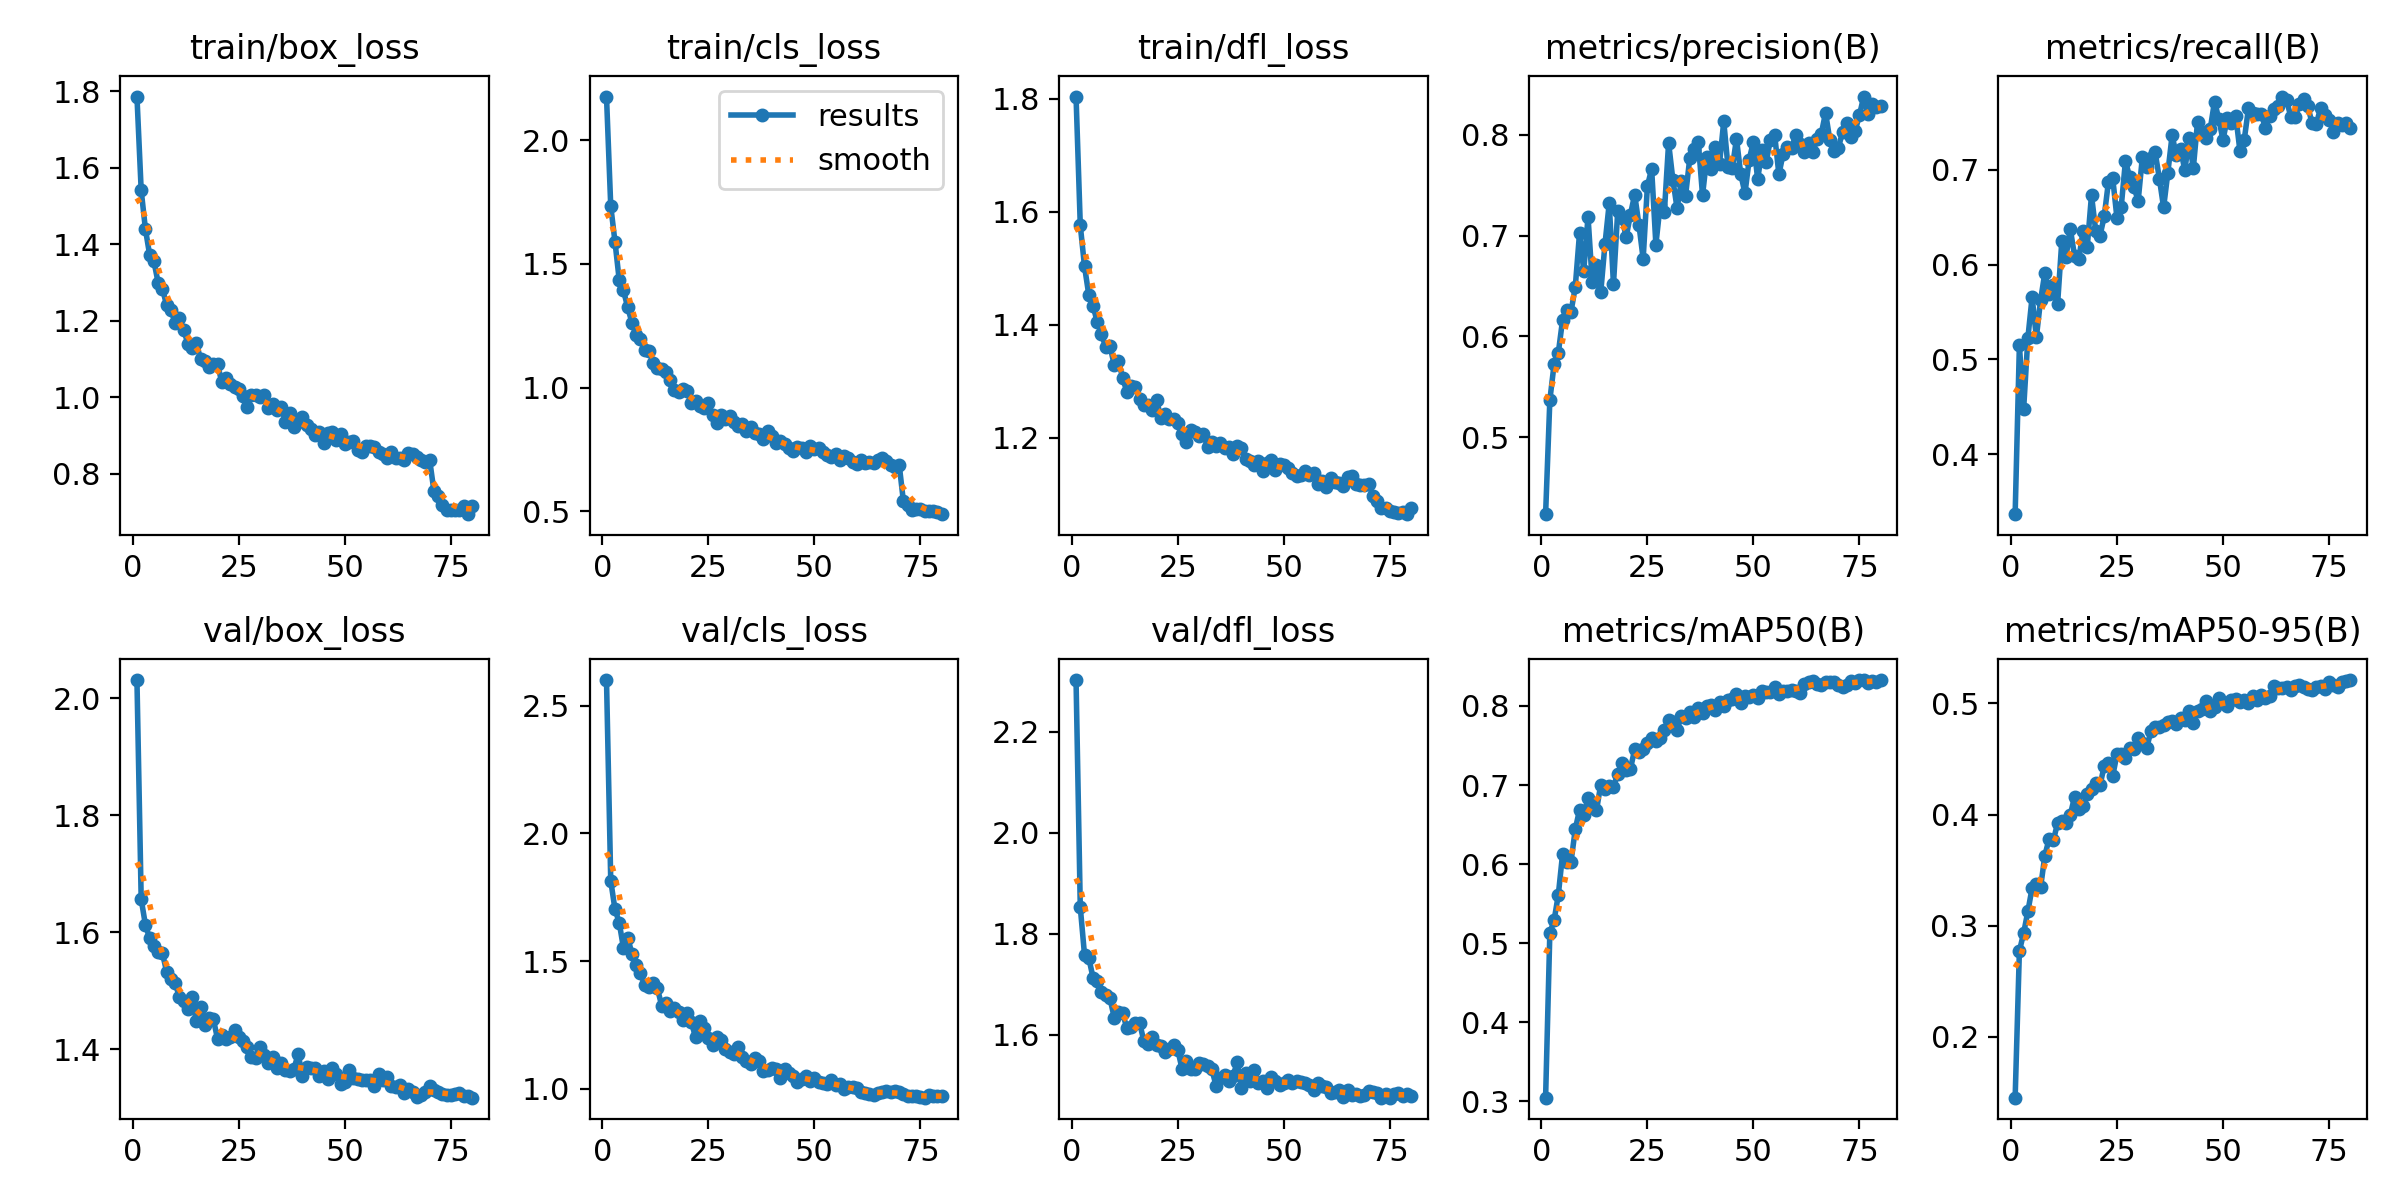

The file beside this chart, header and first rows:
epoch, time, train/box_loss, train/cls_loss, train/dfl_loss, metrics/precision(B), metrics/recall(B), metrics/mAP50(B), metrics/mAP50-95(B), val/box_loss, val/cls_loss, val/dfl_loss, lr/pg0, lr/pg1, lr/pg2
1, 25.61, 1.787, 2.177, 1.804, 0.4235, 0.3365, 0.3047, 0.1453, 2.031, 2.601, 2.302, 0.0002473, 0.0002473, 0.05078
2, 47.97, 1.541, 1.734, 1.576, 0.5366, 0.5146, 0.513, 0.2772, 1.656, 1.815, 1.852, 0.0004971, 0.0004971, 0.001035
3, 69.96, 1.44, 1.59, 1.503, 0.5722, 0.4475, 0.5288, 0.2933, 1.613, 1.703, 1.758, 0.0004993, 0.0004993, 0.0004993
4, 92.04, 1.372, 1.435, 1.453, 0.5836, 0.5225, 0.5612, 0.3129, 1.589, 1.651, 1.752, 0.0004984, 0.0004984, 0.0004984
5, 114.3, 1.356, 1.393, 1.434, 0.6161, 0.5657, 0.6126, 0.3339, 1.577, 1.551, 1.713, 0.0004972, 0.0004972, 0.0004972
6, 136.3, 1.3, 1.324, 1.405, 0.6266, 0.5233, 0.6025, 0.3379, 1.567, 1.592, 1.707, 0.0004957, 0.0004957, 0.0004957
7, 158.4, 1.285, 1.263, 1.385, 0.6245, 0.5625, 0.6031, 0.3344, 1.564, 1.528, 1.684, 0.0004938, 0.0004938, 0.0004938
8, 180.4, 1.241, 1.211, 1.36, 0.6493, 0.5912, 0.6443, 0.363, 1.532, 1.483, 1.678, 0.0004916, 0.0004916, 0.0004916
9, 202.5, 1.23, 1.196, 1.363, 0.7023, 0.5694, 0.6685, 0.378, 1.52, 1.453, 1.672, 0.000489, 0.000489, 0.000489
10, 224.6, 1.194, 1.153, 1.329, 0.665, 0.5785, 0.6624, 0.3766, 1.514, 1.406, 1.634, 0.0004861, 0.0004861, 0.0004861
11, 246.6, 1.208, 1.148, 1.336, 0.7186, 0.558, 0.6836, 0.3921, 1.489, 1.399, 1.644, 0.0004829, 0.0004829, 0.0004829
12, 268.4, 1.177, 1.1, 1.306, 0.6539, 0.6248, 0.6771, 0.3937, 1.483, 1.414, 1.642, 0.0004793, 0.0004793, 0.0004793
13, 290.6, 1.141, 1.078, 1.281, 0.671, 0.6084, 0.668, 0.3923, 1.469, 1.393, 1.612, 0.0004755, 0.0004755, 0.0004755
14, 312.7, 1.13, 1.073, 1.291, 0.6436, 0.6378, 0.7005, 0.3999, 1.489, 1.326, 1.616, 0.0004713, 0.0004713, 0.0004713
15, 334.9, 1.142, 1.063, 1.29, 0.6916, 0.6092, 0.6944, 0.4157, 1.448, 1.335, 1.623, 0.0004668, 0.0004668, 0.0004668
16, 356.8, 1.101, 1.03, 1.269, 0.7319, 0.6057, 0.6988, 0.4051, 1.472, 1.304, 1.622, 0.0004621, 0.0004621, 0.0004621
17, 378.7, 1.094, 0.9909, 1.259, 0.6515, 0.6351, 0.6976, 0.4075, 1.441, 1.318, 1.587, 0.000457, 0.000457, 0.000457
18, 400.6, 1.08, 0.9839, 1.259, 0.7241, 0.6188, 0.714, 0.4182, 1.453, 1.302, 1.581, 0.0004517, 0.0004517, 0.0004517
19, 422.6, 1.086, 0.9957, 1.249, 0.7169, 0.6732, 0.7278, 0.4232, 1.451, 1.268, 1.596, 0.0004461, 0.0004461, 0.0004461
20, 444.4, 1.087, 0.9874, 1.267, 0.6988, 0.6354, 0.7184, 0.4283, 1.418, 1.297, 1.579, 0.0004402, 0.0004402, 0.0004402
21, 466.4, 1.04, 0.9358, 1.235, 0.7208, 0.6304, 0.7203, 0.4262, 1.424, 1.26, 1.578, 0.0004341, 0.0004341, 0.0004341
22, 488.3, 1.052, 0.9469, 1.242, 0.7406, 0.6508, 0.7451, 0.4437, 1.418, 1.202, 1.566, 0.0004277, 0.0004277, 0.0004277
23, 510.9, 1.036, 0.9257, 1.233, 0.7109, 0.6876, 0.7413, 0.4462, 1.421, 1.265, 1.571, 0.0004211, 0.0004211, 0.0004211
24, 533, 1.027, 0.9156, 1.233, 0.6769, 0.6913, 0.7461, 0.4346, 1.433, 1.237, 1.58, 0.0004143, 0.0004143, 0.0004143
25, 555, 1.023, 0.9362, 1.227, 0.749, 0.6492, 0.7529, 0.4542, 1.421, 1.198, 1.569, 0.0004073, 0.0004073, 0.0004073
26, 577.1, 1.003, 0.8883, 1.207, 0.7661, 0.6607, 0.759, 0.4547, 1.413, 1.17, 1.532, 0.0004, 0.0004, 0.0004
27, 599.3, 0.9738, 0.8584, 1.193, 0.691, 0.709, 0.7552, 0.4505, 1.404, 1.204, 1.548, 0.0003926, 0.0003926, 0.0003926
28, 621.1, 1.007, 0.8872, 1.214, 0.73, 0.6926, 0.7599, 0.4601, 1.386, 1.191, 1.532, 0.0003849, 0.0003849, 0.0003849
29, 643.3, 1.005, 0.874, 1.21, 0.7233, 0.6822, 0.7696, 0.4594, 1.385, 1.155, 1.532, 0.0003771, 0.0003771, 0.0003771
30, 665.3, 1.002, 0.8832, 1.203, 0.7919, 0.6672, 0.7827, 0.4692, 1.403, 1.146, 1.544, 0.0003692, 0.0003692, 0.0003692
31, 687.4, 1.006, 0.8611, 1.207, 0.7555, 0.7137, 0.7799, 0.4642, 1.39, 1.136, 1.542, 0.0003611, 0.0003611, 0.0003611
32, 709.3, 0.9736, 0.8434, 1.185, 0.727, 0.7025, 0.7698, 0.4597, 1.377, 1.162, 1.537, 0.0003529, 0.0003529, 0.0003529
33, 731.5, 0.9839, 0.8507, 1.194, 0.7544, 0.7127, 0.7869, 0.4749, 1.386, 1.125, 1.532, 0.0003445, 0.0003445, 0.0003445
34, 753.5, 0.9667, 0.8226, 1.186, 0.7397, 0.7187, 0.7852, 0.4787, 1.368, 1.107, 1.499, 0.0003361, 0.0003361, 0.0003361
35, 775.5, 0.9747, 0.8385, 1.191, 0.7772, 0.6908, 0.7922, 0.4785, 1.377, 1.097, 1.514, 0.0003275, 0.0003275, 0.0003275
36, 797.4, 0.937, 0.8178, 1.182, 0.7861, 0.6602, 0.7856, 0.4805, 1.364, 1.119, 1.52, 0.0003189, 0.0003189, 0.0003189
37, 819.5, 0.9594, 0.813, 1.184, 0.7924, 0.697, 0.7968, 0.4833, 1.362, 1.108, 1.508, 0.0003102, 0.0003102, 0.0003102
38, 841.2, 0.9218, 0.7919, 1.171, 0.74, 0.7363, 0.7916, 0.4842, 1.366, 1.068, 1.519, 0.0003014, 0.0003014, 0.0003014
39, 863.2, 0.9349, 0.8235, 1.185, 0.7777, 0.7156, 0.7993, 0.4818, 1.391, 1.073, 1.545, 0.0002927, 0.0002927, 0.0002927
40, 885, 0.949, 0.8036, 1.183, 0.7663, 0.7223, 0.8006, 0.4872, 1.355, 1.079, 1.495, 0.0002838, 0.0002838, 0.0002838
41, 907.2, 0.9287, 0.7769, 1.163, 0.7882, 0.6994, 0.795, 0.4847, 1.369, 1.076, 1.523, 0.000275, 0.000275, 0.000275
42, 929.3, 0.9163, 0.7832, 1.16, 0.7713, 0.7331, 0.8046, 0.4932, 1.367, 1.044, 1.509, 0.0002662, 0.0002662, 0.0002662
43, 951.3, 0.9028, 0.7731, 1.151, 0.8133, 0.7016, 0.8001, 0.4821, 1.368, 1.075, 1.529, 0.0002573, 0.0002573, 0.0002573
44, 973.4, 0.9089, 0.7572, 1.159, 0.7683, 0.7506, 0.807, 0.4928, 1.355, 1.061, 1.505, 0.0002486, 0.0002486, 0.0002486
45, 995, 0.8817, 0.7435, 1.141, 0.7668, 0.7403, 0.8088, 0.4953, 1.363, 1.048, 1.509, 0.0002398, 0.0002398, 0.0002398
46, 1017, 0.9077, 0.7575, 1.156, 0.7959, 0.734, 0.8147, 0.502, 1.348, 1.026, 1.495, 0.0002311, 0.0002311, 0.0002311
47, 1039, 0.91, 0.7562, 1.162, 0.7611, 0.7432, 0.8043, 0.4931, 1.367, 1.039, 1.515, 0.0002225, 0.0002225, 0.0002225
48, 1061, 0.888, 0.7409, 1.143, 0.7419, 0.7721, 0.8123, 0.4971, 1.358, 1.051, 1.509, 0.0002139, 0.0002139, 0.0002139
49, 1083, 0.9041, 0.7629, 1.154, 0.7754, 0.754, 0.8113, 0.5045, 1.341, 1.029, 1.5, 0.0002055, 0.0002055, 0.0002055
50, 1104, 0.8778, 0.7504, 1.152, 0.7933, 0.7315, 0.8138, 0.5, 1.344, 1.042, 1.505, 0.0001971, 0.0001971, 0.0001971
51, 1126, 0.8843, 0.7558, 1.147, 0.7558, 0.7542, 0.8098, 0.4979, 1.364, 1.027, 1.51, 0.0001889, 0.0001889, 0.0001889
52, 1148, 0.8874, 0.7407, 1.138, 0.7849, 0.7496, 0.8186, 0.5035, 1.351, 1.023, 1.503, 0.0001808, 0.0001808, 0.0001808
53, 1171, 0.8626, 0.7273, 1.133, 0.7728, 0.7572, 0.817, 0.5043, 1.349, 1.018, 1.508, 0.0001729, 0.0001729, 0.0001729
54, 1193, 0.8568, 0.7189, 1.134, 0.7952, 0.7198, 0.8174, 0.5008, 1.346, 1.032, 1.506, 0.0001651, 0.0001651, 0.0001651
55, 1215, 0.8726, 0.7292, 1.141, 0.8001, 0.7313, 0.8233, 0.503, 1.347, 1.013, 1.504, 0.0001574, 0.0001574, 0.0001574
56, 1237, 0.8737, 0.708, 1.134, 0.7606, 0.7648, 0.8156, 0.5006, 1.347, 1.018, 1.5, 0.00015, 0.00015, 0.00015
57, 1259, 0.8713, 0.725, 1.138, 0.7812, 0.76, 0.8185, 0.5068, 1.336, 1.001, 1.49, 0.0001427, 0.0001427, 0.0001427
58, 1281, 0.857, 0.7147, 1.119, 0.7879, 0.7587, 0.8185, 0.5034, 1.357, 1.008, 1.504, 0.0001357, 0.0001357, 0.0001357
59, 1303, 0.8527, 0.6977, 1.123, 0.7873, 0.7593, 0.8197, 0.5074, 1.347, 1.007, 1.498, 0.0001289, 0.0001289, 0.0001289
60, 1325, 0.8408, 0.6916, 1.114, 0.7998, 0.7443, 0.8184, 0.505, 1.353, 1.004, 1.497, 0.0001223, 0.0001223, 0.0001223
... 20 more rows
